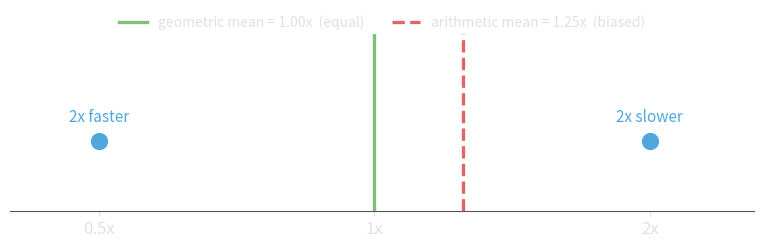

Reproduce this figure in Python.
"""Generate the geomean-for-ratios figure (geomean_ratios.png).

What this contains
  A single log-scaled axis of speedup ratios for a symmetric two-instance example
  (one 2x faster, one 2x slower). The two ratios 0.5x and 2x sit symmetrically
  around parity (1x) on a log axis. Marked: the geometric mean (at 1x, the true
  center) and the arithmetic mean (at 1.25x, pulled toward the larger ratio).

Why it exists
  The slide demonstrates that ratios must be averaged geometrically. On a log axis
  the geomean is visibly the center of the symmetric ratios, while the arithmetic
  mean drifts right, which is exactly the bias that makes "average of ratios"
  self-contradictory under inversion.

How to use
  python gen_geomean_ratios.py  ->  geomean_ratios.png (dark, transparent)

When it should change
  Keep the example symmetric (r and 1/r) so the geomean lands exactly on parity
  and the arithmetic-mean bias is unambiguous.
"""

import matplotlib
matplotlib.use("Agg")
import matplotlib.pyplot as plt

BG = "none"
FG = "#e0e0e0"
GRID = "#555555"
DOT = "#4ea8de"
C_GEO = "#7fbf7b"   # geometric mean (correct)
C_ARI = "#e06666"   # arithmetic mean (biased)

plt.rcParams.update({
    "figure.facecolor": BG,
    "axes.facecolor": BG,
    "text.color": FG,
    "axes.labelcolor": FG,
    "xtick.color": FG,
    "ytick.color": FG,
    "font.size": 12,
})

ratios = [0.5, 2.0]
arith = sum(ratios) / len(ratios)          # 1.25
geo = (ratios[0] * ratios[1]) ** 0.5       # 1.0

fig, ax = plt.subplots(figsize=(7.8, 2.7))
ax.set_xscale("log")

ax.axvline(1.0, color=GRID, lw=1.0, ls=":", alpha=0.7)
ax.scatter(ratios, [0, 0], s=130, color=DOT, zorder=4)
ax.annotate("2x faster", (0.5, 0), textcoords="offset points", xytext=(0, 14),
            ha="center", fontsize=11, color=DOT)
ax.annotate("2x slower", (2.0, 0), textcoords="offset points", xytext=(0, 14),
            ha="center", fontsize=11, color=DOT)

ax.axvline(geo, color=C_GEO, lw=2.4, label=f"geometric mean = {geo:.2f}x  (equal)")
ax.axvline(arith, color=C_ARI, lw=2.4, ls="--",
           label=f"arithmetic mean = {arith:.2f}x  (biased)")

ax.set_xlim(0.4, 2.6)
ax.minorticks_off()
ax.set_xticks([0.5, 1.0, 2.0])
ax.set_xticklabels(["0.5x", "1x", "2x"])
ax.xaxis.set_minor_formatter(plt.NullFormatter())
ax.set_yticks([])
ax.set_ylim(-0.6, 0.9)
for spine in ["top", "right", "left"]:
    ax.spines[spine].set_visible(False)
ax.spines["bottom"].set_color(GRID)
ax.legend(loc="upper center", framealpha=0.0, fontsize=10, labelcolor=FG,
          ncol=2, bbox_to_anchor=(0.5, 1.18))

fig.tight_layout()
fig.savefig("geomean_ratios.png", dpi=200, bbox_inches="tight",
            transparent=True, edgecolor="none")
print("Saved geomean_ratios.png")
print(f"  arithmetic mean = {arith:.3f}, geometric mean = {geo:.3f}")
